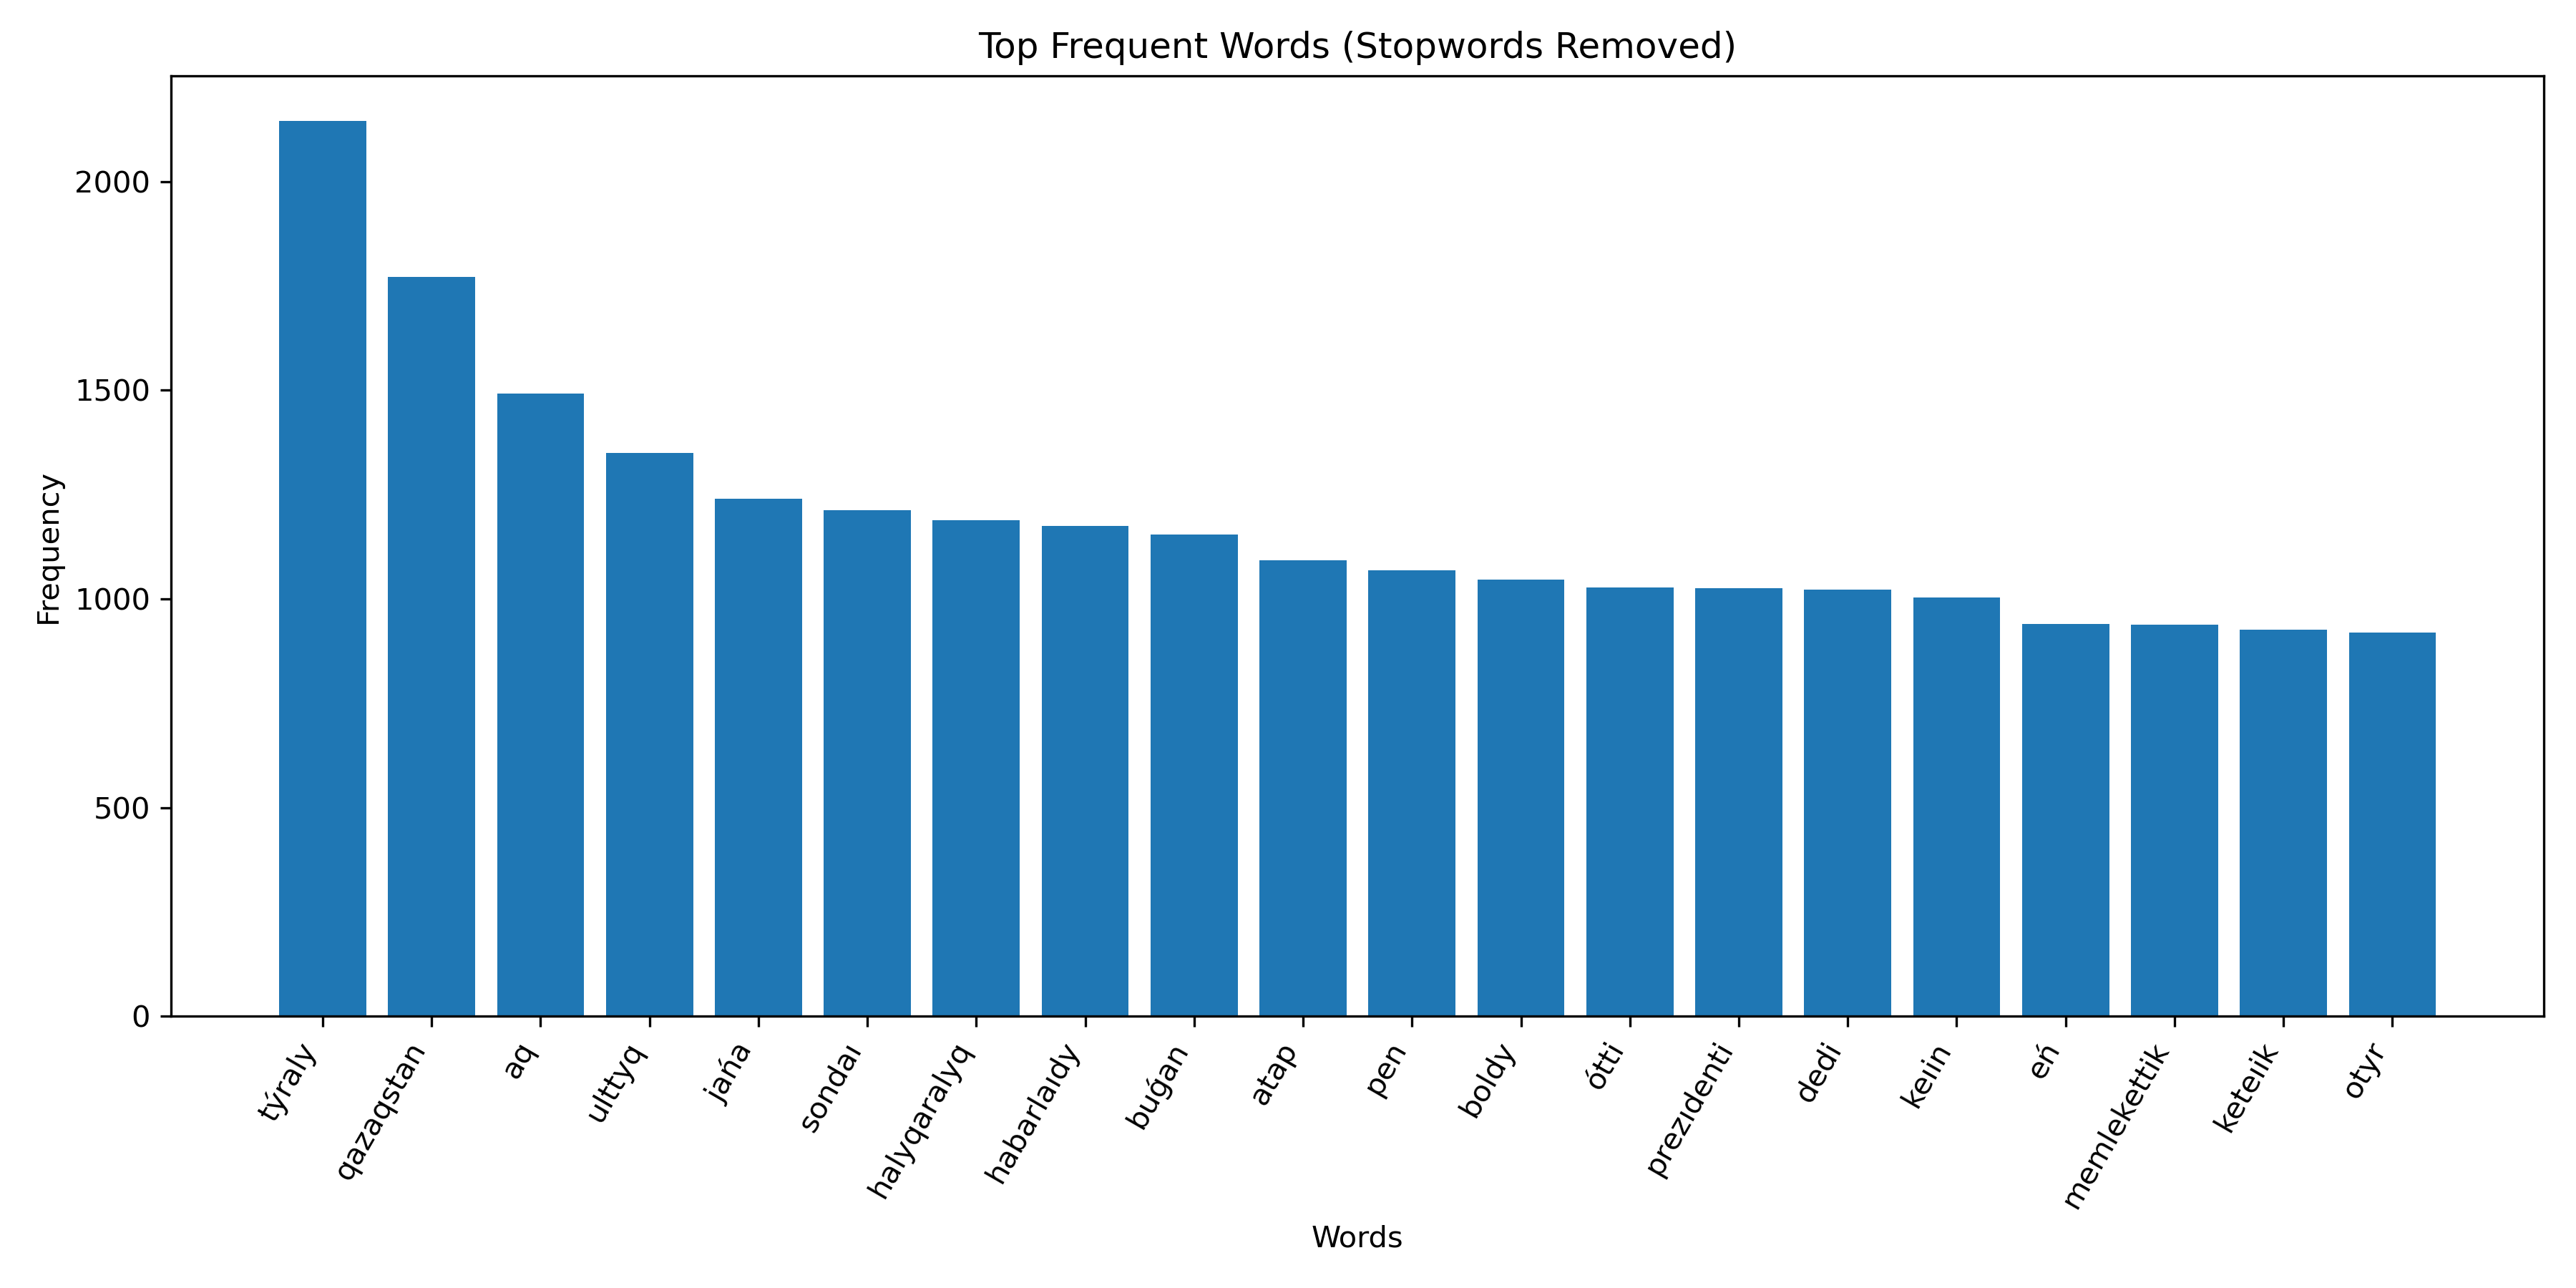

Data behind this chart, as committed beside it:
word, frequency
týraly, 2146
qazaqstan, 1771
aq, 1492
ulttyq, 1350
jańa, 1240
sondaı, 1212
halyqaralyq, 1188
habarlaıdy, 1174
buǵan, 1155
atap, 1093
pen, 1069
boldy, 1046
ótti, 1028
prezıdenti, 1025
dedi, 1023
keıin, 1004
eń, 940
memlekettik, 938
keteıik, 926
otyr, 920
